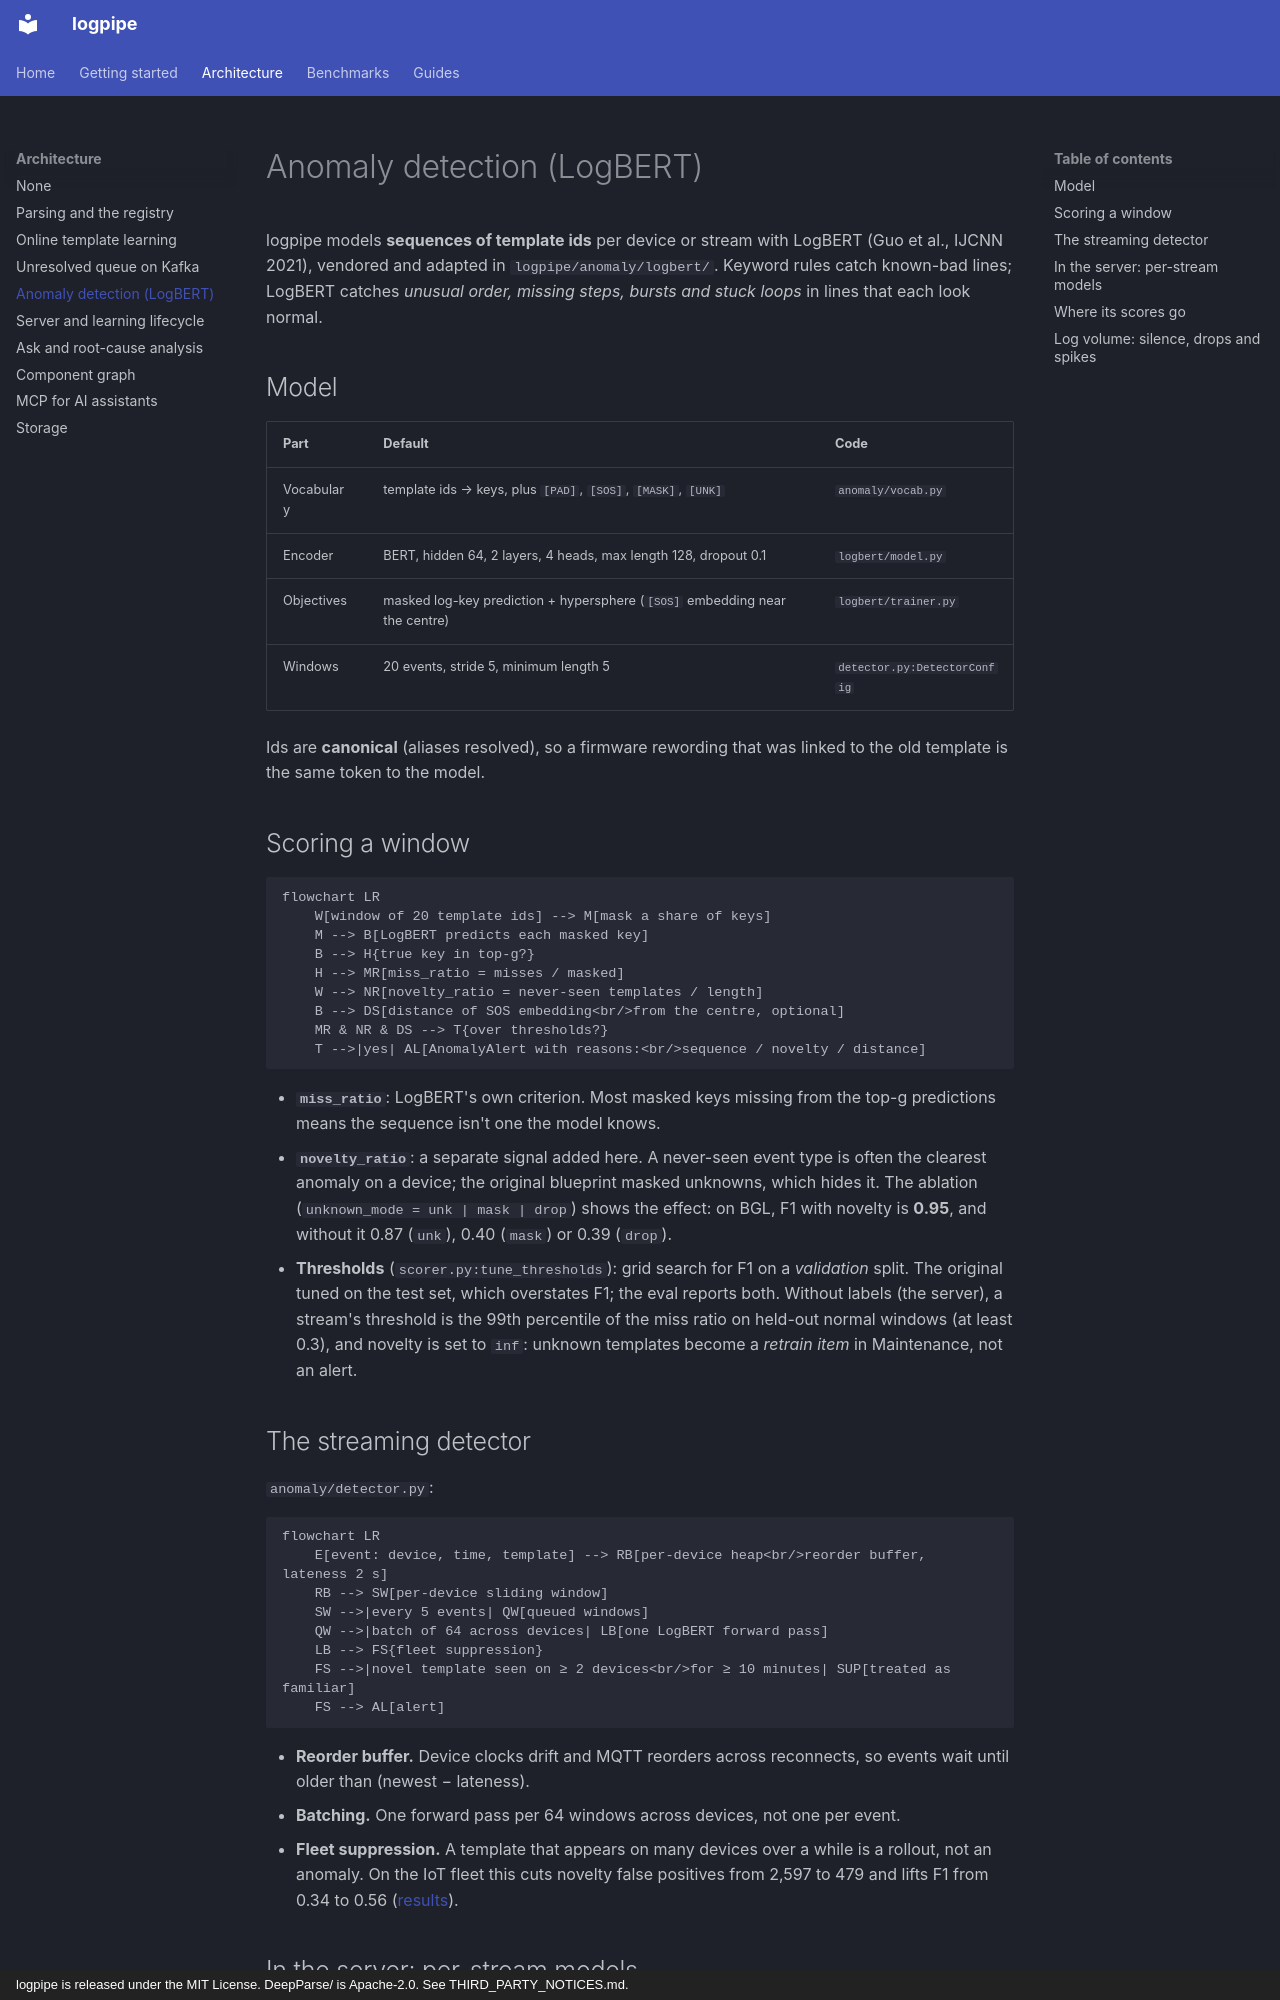

repository: KatoVu/LogPipe · page: architecture/anomaly/index.html · generator: mkdocs · copyright: logpipe is released under the MIT License. DeepParse/ is Apache-2.0. See THIRD_PARTY_NOTICES.md.

# Anomaly detection (LogBERT)

logpipe models **sequences of template ids** per device or stream with LogBERT (Guo et al.,
IJCNN 2021), vendored and adapted in `logpipe/anomaly/logbert/`. Keyword rules catch
known-bad lines; LogBERT catches *unusual order, missing steps, bursts and stuck loops* in
lines that each look normal.

## Model

| Part | Default | Code |
|---|---|---|
| Vocabulary | template ids → keys, plus `[PAD]`, `[SOS]`, `[MASK]`, `[UNK]` | `anomaly/vocab.py` |
| Encoder | BERT, hidden 64, 2 layers, 4 heads, max length 128, dropout 0.1 | `logbert/model.py` |
| Objectives | masked log-key prediction + hypersphere (`[SOS]` embedding near the centre) | `logbert/trainer.py` |
| Windows | 20 events, stride 5, minimum length 5 | `detector.py:DetectorConfig` |

Ids are **canonical** (aliases resolved), so a firmware rewording that was linked to the old
template is the same token to the model.

## Scoring a window

```mermaid
flowchart LR
    W[window of 20 template ids] --> M[mask a share of keys]
    M --> B[LogBERT predicts each masked key]
    B --> H{true key in top-g?}
    H --> MR[miss_ratio = misses / masked]
    W --> NR[novelty_ratio = never-seen templates / length]
    B --> DS[distance of SOS embedding<br/>from the centre, optional]
    MR & NR & DS --> T{over thresholds?}
    T -->|yes| AL[AnomalyAlert with reasons:<br/>sequence / novelty / distance]
```

- **`miss_ratio`**: LogBERT's own criterion. Most masked keys missing from the top-g predictions
  means the sequence isn't one the model knows.
- **`novelty_ratio`**: a separate signal added here. A never-seen event type is often the
  clearest anomaly on a device; the original blueprint masked unknowns, which hides it. The
  ablation (`unknown_mode = unk | mask | drop`) shows the effect: on BGL, F1 with novelty is
  **0.95**, and without it 0.87 (`unk`), 0.40 (`mask`) or 0.39 (`drop`).
- **Thresholds** (`scorer.py:tune_thresholds`): grid search for F1 on a *validation* split. The
  original tuned on the test set, which overstates F1; the eval reports both. Without labels
  (the server), a stream's threshold is the 99th percentile of the miss ratio on held-out normal
  windows (at least 0.3), and novelty is set to `inf`: unknown templates become a
  *retrain item* in Maintenance, not an alert.

## The streaming detector

`anomaly/detector.py`:

```mermaid
flowchart LR
    E[event: device, time, template] --> RB[per-device heap<br/>reorder buffer, lateness 2 s]
    RB --> SW[per-device sliding window]
    SW -->|every 5 events| QW[queued windows]
    QW -->|batch of 64 across devices| LB[one LogBERT forward pass]
    LB --> FS{fleet suppression}
    FS -->|novel template seen on ≥ 2 devices<br/>for ≥ 10 minutes| SUP[treated as familiar]
    FS --> AL[alert]
```

- **Reorder buffer.** Device clocks drift and MQTT reorders across reconnects, so events wait
  until older than (newest − lateness).
- **Batching.** One forward pass per 64 windows across devices, not one per event.
- **Fleet suppression.** A template that appears on many devices over a while is a rollout, not
  an anomaly. On the IoT fleet this cuts novelty false positives from 2,597 to 479 and lifts F1
  from 0.34 to 0.56 ([results](../benchmarks/results.md#iot-fleet-end-to-end)).
